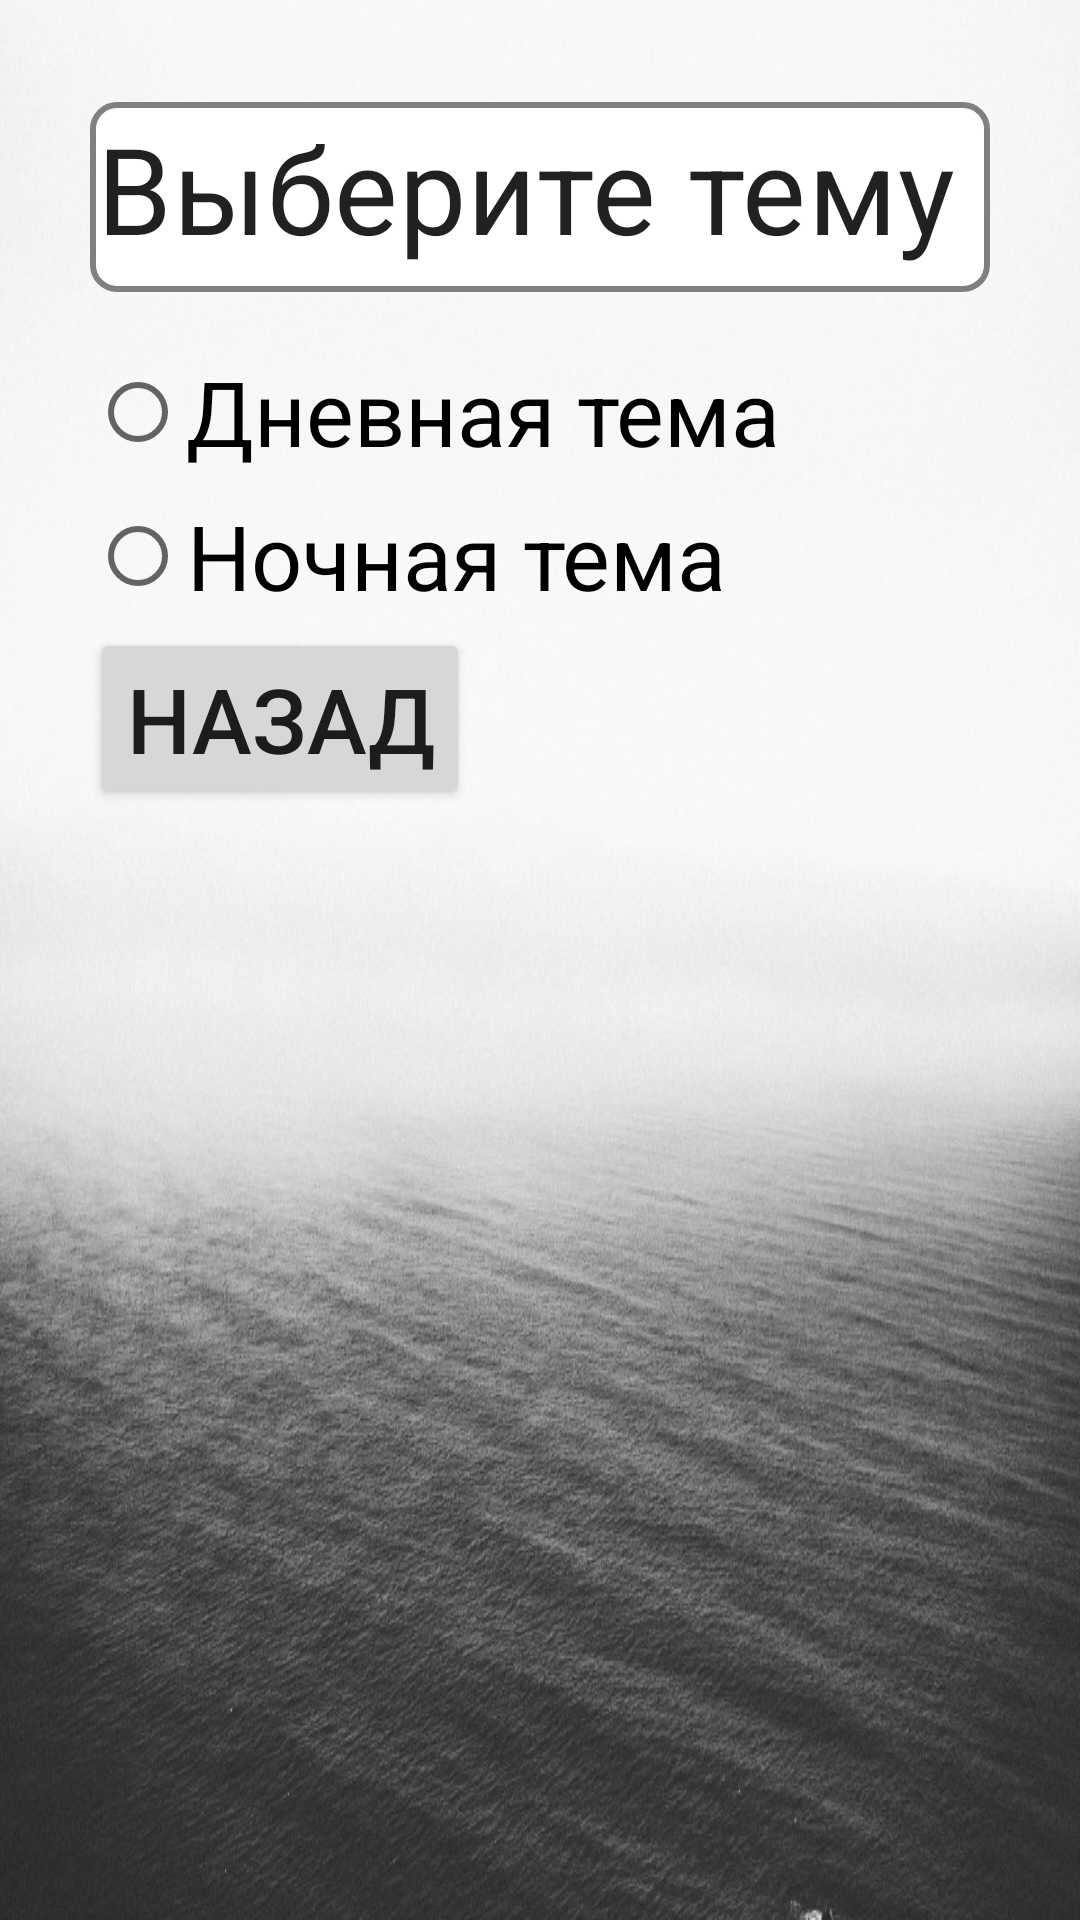

Reconstruct the res/layout file that produces this screen, plus the resources it refers to.
<!-- AndroidManifest.xml: application theme Theme.Сalculator_app -->
<!-- res/layout/change_topic.xml -->
<?xml version="1.0" encoding="utf-8"?>
<RelativeLayout xmlns:android="http://schemas.android.com/apk/res/android"
    xmlns:app="http://schemas.android.com/apk/res-auto"
    xmlns:tools="http://schemas.android.com/tools"
    android:layout_width="wrap_content"
    android:layout_height="wrap_content"
    android:layout_gravity="center"
    android:orientation="vertical"
    android:padding="@dimen/padMain"
    tools:context=".CalculatorChange">

    <TextView
        android:id="@+id/text_change"
        style="@style/text_win_style"
        android:layout_width="match_parent"
        android:layout_height="wrap_content"
        android:text="@string/change_text"
        android:gravity="center" />

    <RadioButton
        android:id="@+id/day"
        android:layout_width="wrap_content"
        android:layout_height="wrap_content"
        android:layout_below="@id/text_change"
        android:gravity="center"
        android:text="@string/day" />

    <RadioButton
        android:id="@+id/night"
        android:layout_width="wrap_content"
        android:layout_height="wrap_content"
        android:layout_below="@id/day"
        android:gravity="center"
        android:text="@string/night" />

    <Button
        android:id="@+id/button_back"
        android:layout_width="wrap_content"
        android:layout_height="wrap_content"
        android:layout_below="@id/night"
        android:text="Назад"/>


</RelativeLayout>
<!-- resources referenced by this layout -->
<resources>
  <dimen name="padMain">30dp</dimen>
  <string name="change_text">Выберите тему</string>
  <string name="day">Дневная тема</string>
  <string name="night">Ночная тема</string>
  <style name="text_win_style" parent="MaterialAlertDialog.MaterialComponents.Title.Text">
          <item name="android:layout_centerHorizontal">true</item>
          <item name="android:layout_marginTop">@dimen/marTop</item>
          <item name="android:layout_marginBottom">@dimen/marBot</item>
          <item name="android:background">@drawable/input_text</item>
          <item name="android:paddingStart">@dimen/padStart</item>
          <item name="android:paddingTop">@dimen/padTop</item>
          <item name="android:paddingEnd">@dimen/padEnd</item>
          <item name="android:paddingBottom">@dimen/padBottom</item>
          <item name="android:textSize">@dimen/textViewSize</item>
      </style>
  <style name="Theme.Сalculator_app" parent="Theme.MaterialComponents.DayNight.DarkActionBar">
          <item name="colorOnPrimary">@color/white</item>
          <item name="android:background">@drawable/pic</item>
          <item name="android:layout_weight">1</item>
          <item name="colorPrimary">@color/blue</item>
          <item name="android:textSize">@dimen/calc_button_size</item>
      </style>
  <dimen name="marTop">4dp</dimen>
  <dimen name="marBot">16dp</dimen>
  <!-- drawable input_text (drawable) -->
  <?xml version="1.0" encoding="utf-8"?>
  <shape xmlns:android="http://schemas.android.com/apk/res/android"
      android:shape="rectangle">
  
      <corners android:radius="8dp" />
  
      <stroke
          android:width="2dp"
          android:color="#808080" />
  
      <solid android:color="#ffffff" />
  
  </shape>
  <dimen name="padStart">2dp</dimen>
  <dimen name="padTop">2dp</dimen>
  <dimen name="padEnd">4dp</dimen>
  <dimen name="padBottom">8dp</dimen>
  <dimen name="textViewSize">40sp</dimen>
  <color name="white">#FFFFFFFF</color>
  <!-- drawable pic: png bitmap (drawable-v24, 465961 bytes) -->
  <color name="blue">#B1C1EE</color>
  <dimen name="calc_button_size">30sp</dimen>
</resources>
